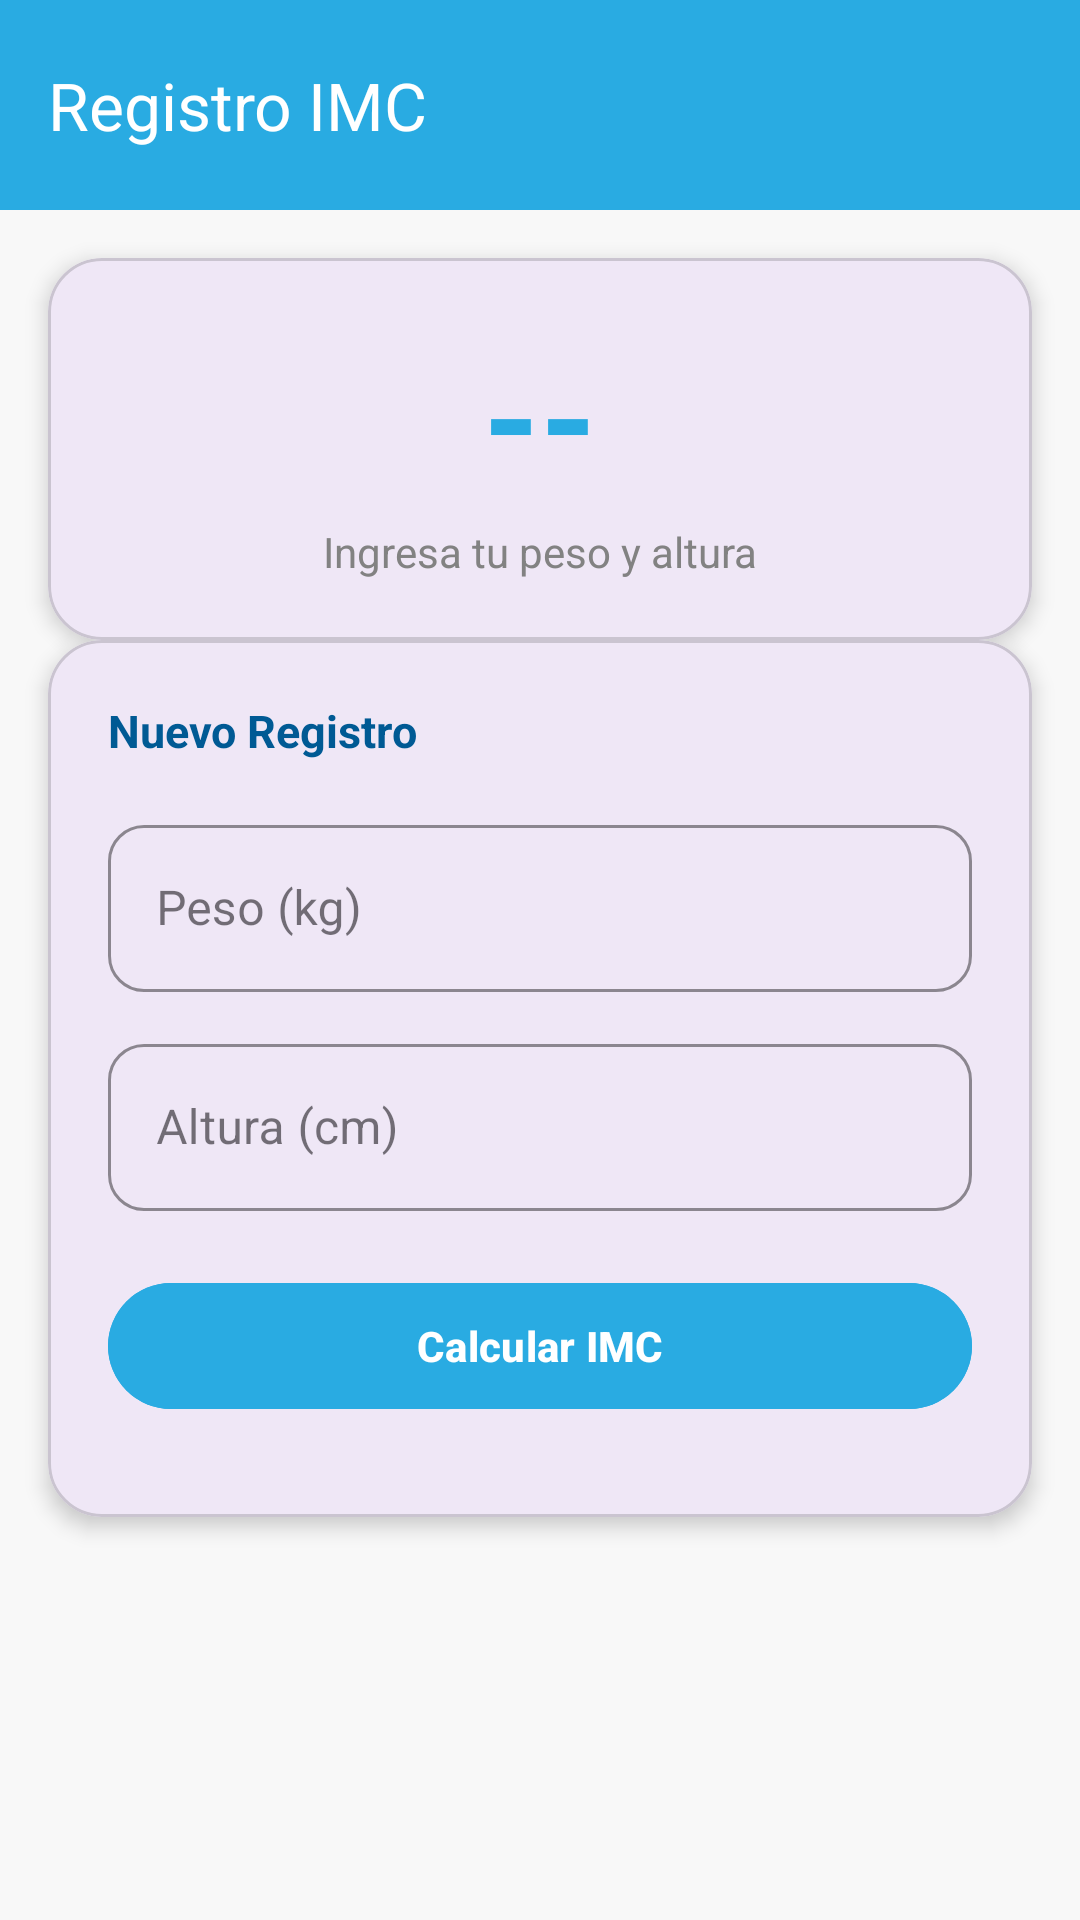

Produce the Android XML layout that renders to this screen, including the resource entries it uses.
<!-- AndroidManifest.xml: application theme Theme.PinchaApp -->
<!-- res/layout/activity_registro_imc.xml -->
<?xml version="1.0" encoding="utf-8"?>
<androidx.core.widget.NestedScrollView
    xmlns:android="http://schemas.android.com/apk/res/android"
    xmlns:app="http://schemas.android.com/apk/res-auto"
    android:layout_width="match_parent"
    android:layout_height="match_parent"
    android:background="#F8F8F8"
    android:fillViewport="true">

    <androidx.constraintlayout.widget.ConstraintLayout
        android:layout_width="match_parent"
        android:layout_height="wrap_content">

        
        <com.google.android.material.appbar.MaterialToolbar
            android:id="@+id/toolbar"
            android:layout_width="0dp"
            android:layout_height="70dp"
            android:background="@color/skyblue"
            app:title="Registro IMC"
            android:fontFamily="cursive"
            app:titleTextColor="@android:color/white"
            app:layout_constraintTop_toTopOf="parent"
            app:layout_constraintStart_toStartOf="parent"
            app:layout_constraintEnd_toEndOf="parent"/>

        
        <com.google.android.material.card.MaterialCardView
            android:id="@+id/cardResultado"
            android:layout_width="0dp"
            android:layout_height="wrap_content"
            android:layout_margin="16dp"
            app:cardCornerRadius="18dp"
            app:cardElevation="4dp"
            app:layout_constraintTop_toBottomOf="@id/toolbar"
            app:layout_constraintStart_toStartOf="parent"
            app:layout_constraintEnd_toEndOf="parent">

            <LinearLayout
                android:layout_width="match_parent"
                android:layout_height="wrap_content"
                android:orientation="vertical"
                android:padding="20dp"
                android:gravity="center">

                <TextView
                    android:id="@+id/txtResultadoIMC"
                    android:layout_width="wrap_content"
                    android:layout_height="wrap_content"
                    android:text="--"
                    android:textColor="@color/skyblue"
                    android:textStyle="bold"
                    android:textSize="48sp"/>

                <TextView
                    android:id="@+id/txtCategoriaIMC"
                    android:layout_width="wrap_content"
                    android:layout_height="wrap_content"
                    android:text="Ingresa tu peso y altura"
                    android:textColor="@color/Gray"
                    android:textSize="14sp"
                    android:layout_marginTop="4dp"/>

            </LinearLayout>

        </com.google.android.material.card.MaterialCardView>

        
        <com.google.android.material.card.MaterialCardView
            android:id="@+id/cardFormulario"
            android:layout_width="0dp"
            android:layout_height="wrap_content"
            android:layout_marginStart="16dp"
            android:layout_marginEnd="16dp"
            app:cardCornerRadius="18dp"
            app:cardElevation="4dp"
            app:layout_constraintTop_toBottomOf="@id/cardResultado"
            app:layout_constraintStart_toStartOf="parent"
            app:layout_constraintEnd_toEndOf="parent">

            <LinearLayout
                android:layout_width="match_parent"
                android:layout_height="wrap_content"
                android:orientation="vertical"
                android:padding="20dp">

                <TextView
                    android:layout_width="wrap_content"
                    android:layout_height="wrap_content"
                    android:text="Nuevo Registro"
                    android:textColor="@color/blue_dark"
                    android:textStyle="bold"
                    android:textSize="15sp"
                    android:layout_marginBottom="16dp"/>

                
                <com.google.android.material.textfield.TextInputLayout
                    android:id="@+id/layoutPeso"
                    style="@style/Widget.MaterialComponents.TextInputLayout.OutlinedBox"
                    android:layout_width="match_parent"
                    android:layout_height="wrap_content"
                    android:hint="Peso (kg)"
                    app:boxCornerRadiusTopStart="12dp"
                    app:boxCornerRadiusTopEnd="12dp"
                    app:boxCornerRadiusBottomStart="12dp"
                    app:boxCornerRadiusBottomEnd="12dp"
                    app:boxStrokeColor="@color/skyblue"
                    android:layout_marginBottom="12dp">

                    <com.google.android.material.textfield.TextInputEditText
                        android:id="@+id/etPeso"
                        android:layout_width="match_parent"
                        android:layout_height="wrap_content"
                        android:inputType="numberDecimal"/>

                </com.google.android.material.textfield.TextInputLayout>

                
                <com.google.android.material.textfield.TextInputLayout
                    android:id="@+id/layoutAltura"
                    style="@style/Widget.MaterialComponents.TextInputLayout.OutlinedBox"
                    android:layout_width="match_parent"
                    android:layout_height="wrap_content"
                    android:hint="Altura (cm)"
                    app:boxCornerRadiusTopStart="12dp"
                    app:boxCornerRadiusTopEnd="12dp"
                    app:boxCornerRadiusBottomStart="12dp"
                    app:boxCornerRadiusBottomEnd="12dp"
                    app:boxStrokeColor="@color/skyblue"
                    android:layout_marginBottom="20dp">

                    <com.google.android.material.textfield.TextInputEditText
                        android:id="@+id/etAltura"
                        android:layout_width="match_parent"
                        android:layout_height="wrap_content"
                        android:inputType="numberDecimal"/>

                </com.google.android.material.textfield.TextInputLayout>

                
                <com.google.android.material.button.MaterialButton
                    android:id="@+id/btnCalcular"
                    android:layout_width="match_parent"
                    android:layout_height="50dp"
                    android:text="Calcular IMC"
                    android:textStyle="bold"
                    android:textColor="@android:color/white"
                    android:backgroundTint="@color/skyblue"
                    app:cornerRadius="25dp"
                    android:layout_marginBottom="12dp"/>

                
                <com.google.android.material.button.MaterialButton
                    android:id="@+id/btnGuardar"
                    android:layout_width="match_parent"
                    android:layout_height="50dp"
                    android:text="Guardar Registro"
                    android:textStyle="bold"
                    android:textColor="@color/skyblue"
                    android:backgroundTint="@android:color/white"
                    app:cornerRadius="25dp"
                    app:strokeColor="@color/skyblue"
                    app:strokeWidth="2dp"
                    android:visibility="gone"/>

            </LinearLayout>
        </com.google.android.material.card.MaterialCardView>

    </androidx.constraintlayout.widget.ConstraintLayout>

</androidx.core.widget.NestedScrollView>
<!-- resources referenced by this layout -->
<resources>
  <color name="Gray">#828282</color>
  <color name="blue_dark">#005a94</color>
  <color name="skyblue">#29abe2</color>
  <style name="Theme.PinchaApp" parent="Base.Theme.PinchaApp" />
  <style name="Base.Theme.PinchaApp" parent="Theme.Material3.DayNight.NoActionBar">
          
          
      </style>
</resources>
